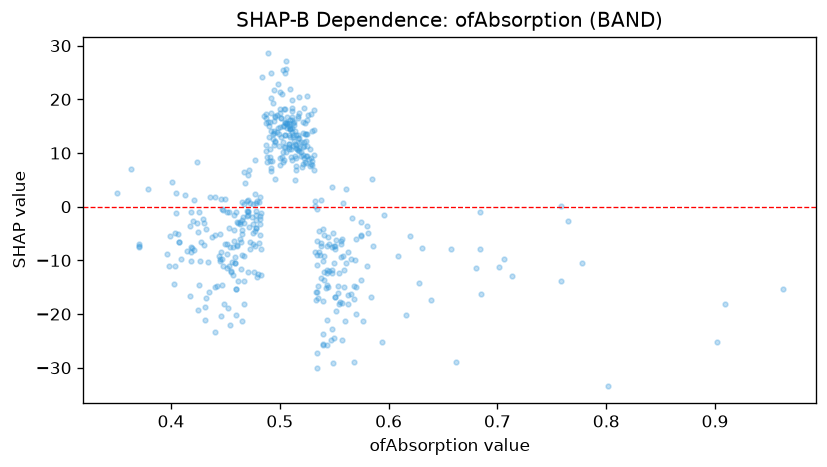

Source data for this figure (header and first rows):
feature_value, shap_value
0.421, 1.157
0.548, -11.76
0.482, 1.859
0.519, 10.11
0.513, 12.16
0.541, -12.14
0.58, -3.523
0.575, -5.511
0.518, 10.97
0.47, -0.8487
0.457, -12.68
0.512, 13.38
0.543, -11.83
0.405, -1.161
0.435, -15.83
0.471, -1.53
0.493, 8.467
0.424, -3.098
0.478, -3.882
0.534, -0.3844
0.509, 14.38
0.534, -10.89
0.508, 11.62
0.507, 16.64
0.43, -7.081
0.528, 7.642
0.516, 10.72
0.45, -6.873
0.42, -2.756
0.467, -2.953
0.55, -10.56
0.556, -6.406
0.491, 10.71
0.765, -2.715
0.464, -6.505
0.586, -7.273
0.473, -7.897
0.553, -15.99
0.52, 7.464
0.525, 9.479
0.54, -25.68
0.525, 11.23
0.706, -9.744
0.432, -4.143
0.458, -1.613
0.491, 15.71
0.429, -2.372
0.529, 17.34
0.505, 15.74
0.46, -0.9115
0.58, -11.06
0.448, -11.1
0.563, -8.377
0.558, -9.199
0.371, -6.965
0.565, -16.28
0.407, -6.64
0.463, -3.147
0.569, -9.894
0.538, -13.29
... 397 more rows
